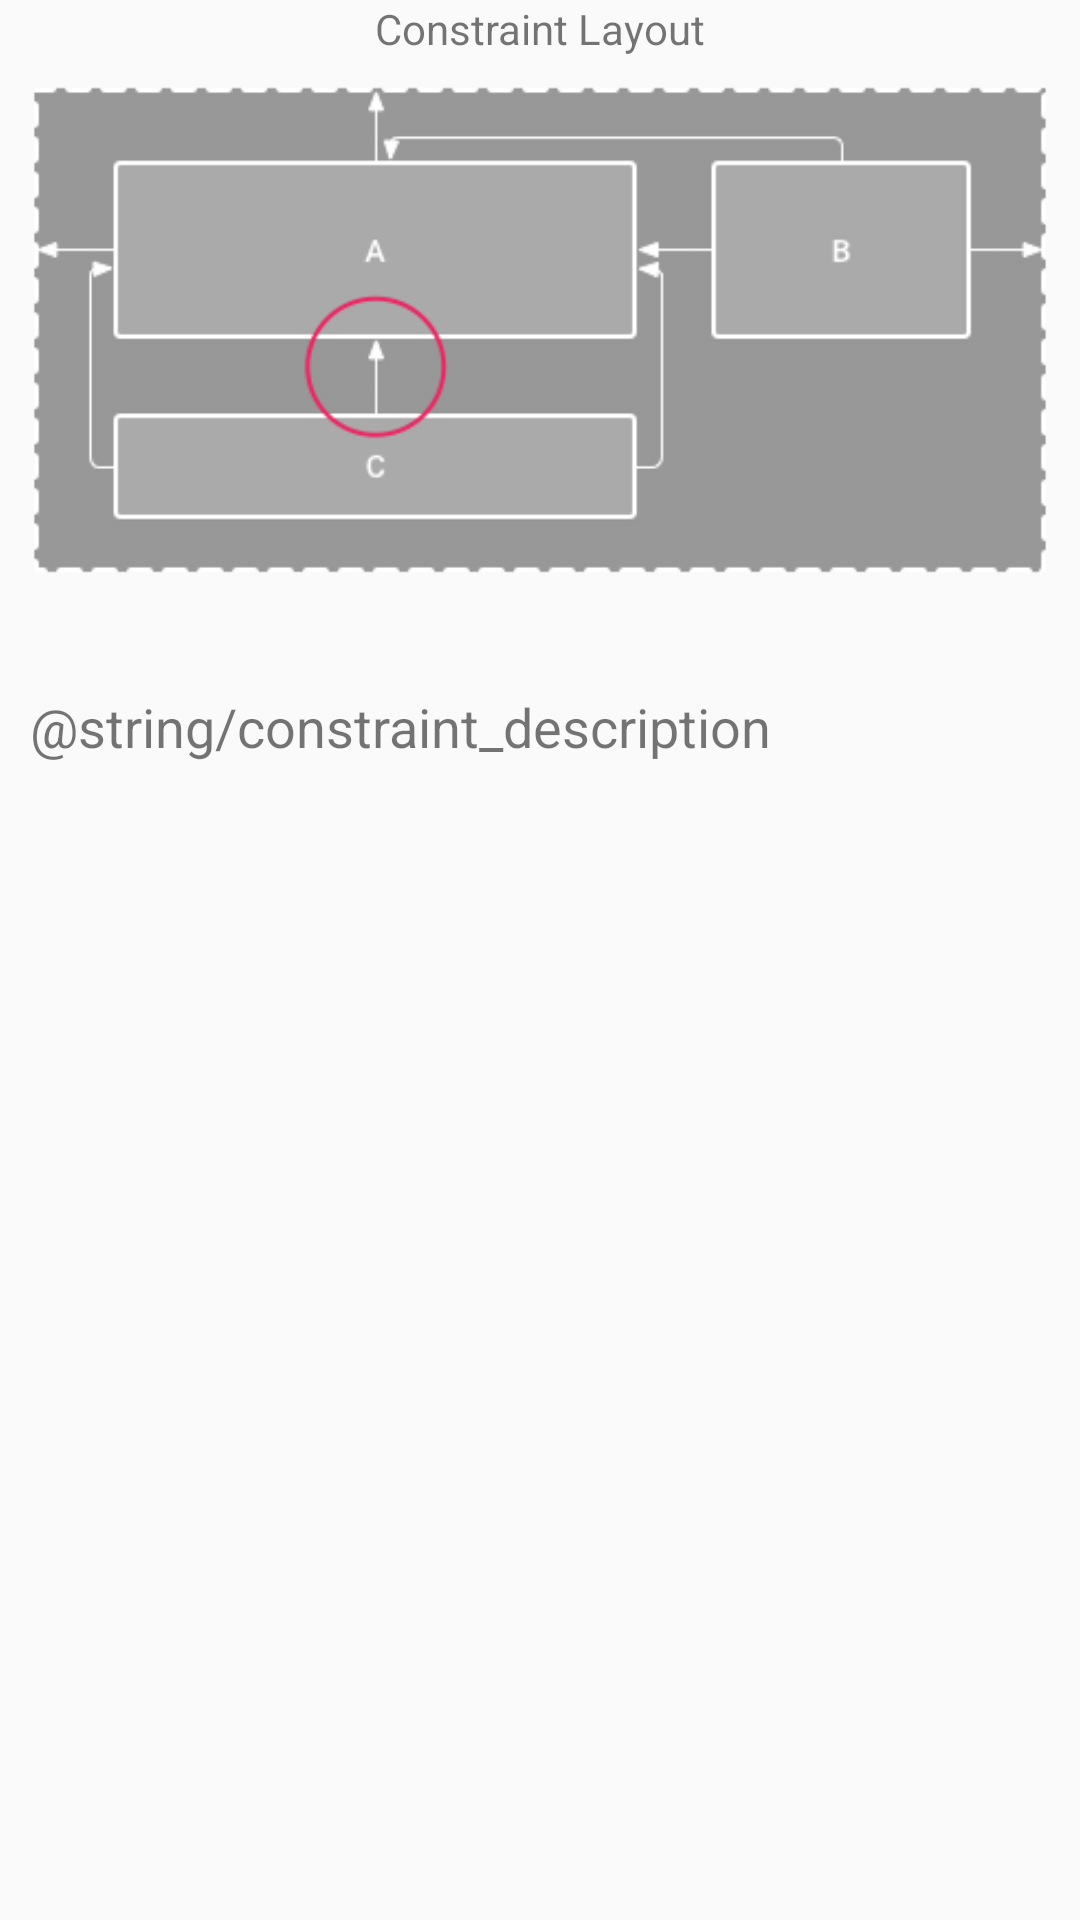

Produce the Android XML layout that renders to this screen, including the resource entries it uses.
<!-- AndroidManifest.xml: application theme AppTheme -->
<!-- res/layout/info_layout.xml -->
<?xml version="1.0" encoding="utf-8"?>

<RelativeLayout xmlns:app="http://schemas.android.com/apk/res-auto"
    android:layout_height="match_parent" android:layout_width="match_parent"
    xmlns:android="http://schemas.android.com/apk/res/android" >

    <TextView
        android:layout_width="wrap_content"
        android:layout_height="wrap_content"
        android:text="Constraint Layout"
        android:layout_centerHorizontal="true"
        android:id="@+id/label_tv"
        />
    <ImageView
        android:id="@+id/imageView"
        android:layout_width="match_parent"
        android:layout_height="200dp"
        android:layout_alignParentStart="true"
        android:layout_alignParentTop="true"
        android:layout_margin="10dp"
        android:src="@drawable/constraint_layout"
         />

    <TextView
        android:id="@+id/textView"
        android:layout_width="match_parent"
        android:layout_height="wrap_content"
        android:layout_alignParentTop="true"
        android:layout_alignStart="@+id/imageView"
        android:layout_marginTop="230dp"
        android:layout_marginRight="10dp"
        android:textSize="18sp"
        android:text="@string/constraint_description" />
</RelativeLayout>
<!-- resources referenced by this layout -->
<resources>
  <!-- drawable constraint_layout: png bitmap (drawable, 10650 bytes) -->
  <style name="AppTheme" parent="Theme.AppCompat.Light.DarkActionBar">
          
          <item name="colorPrimary">@color/colorPrimary</item>
          <item name="colorPrimaryDark">@color/colorPrimaryDark</item>
          <item name="colorAccent">@color/colorAccent</item>
          <item name="android:windowActivityTransitions">true</item>
          <item name="android:windowContentTransitions">true</item>
      </style>
  <color name="colorPrimary">#000000</color>
  <color name="colorPrimaryDark">#0a0a0a</color>
  <color name="colorAccent">#40bcff</color>
</resources>
